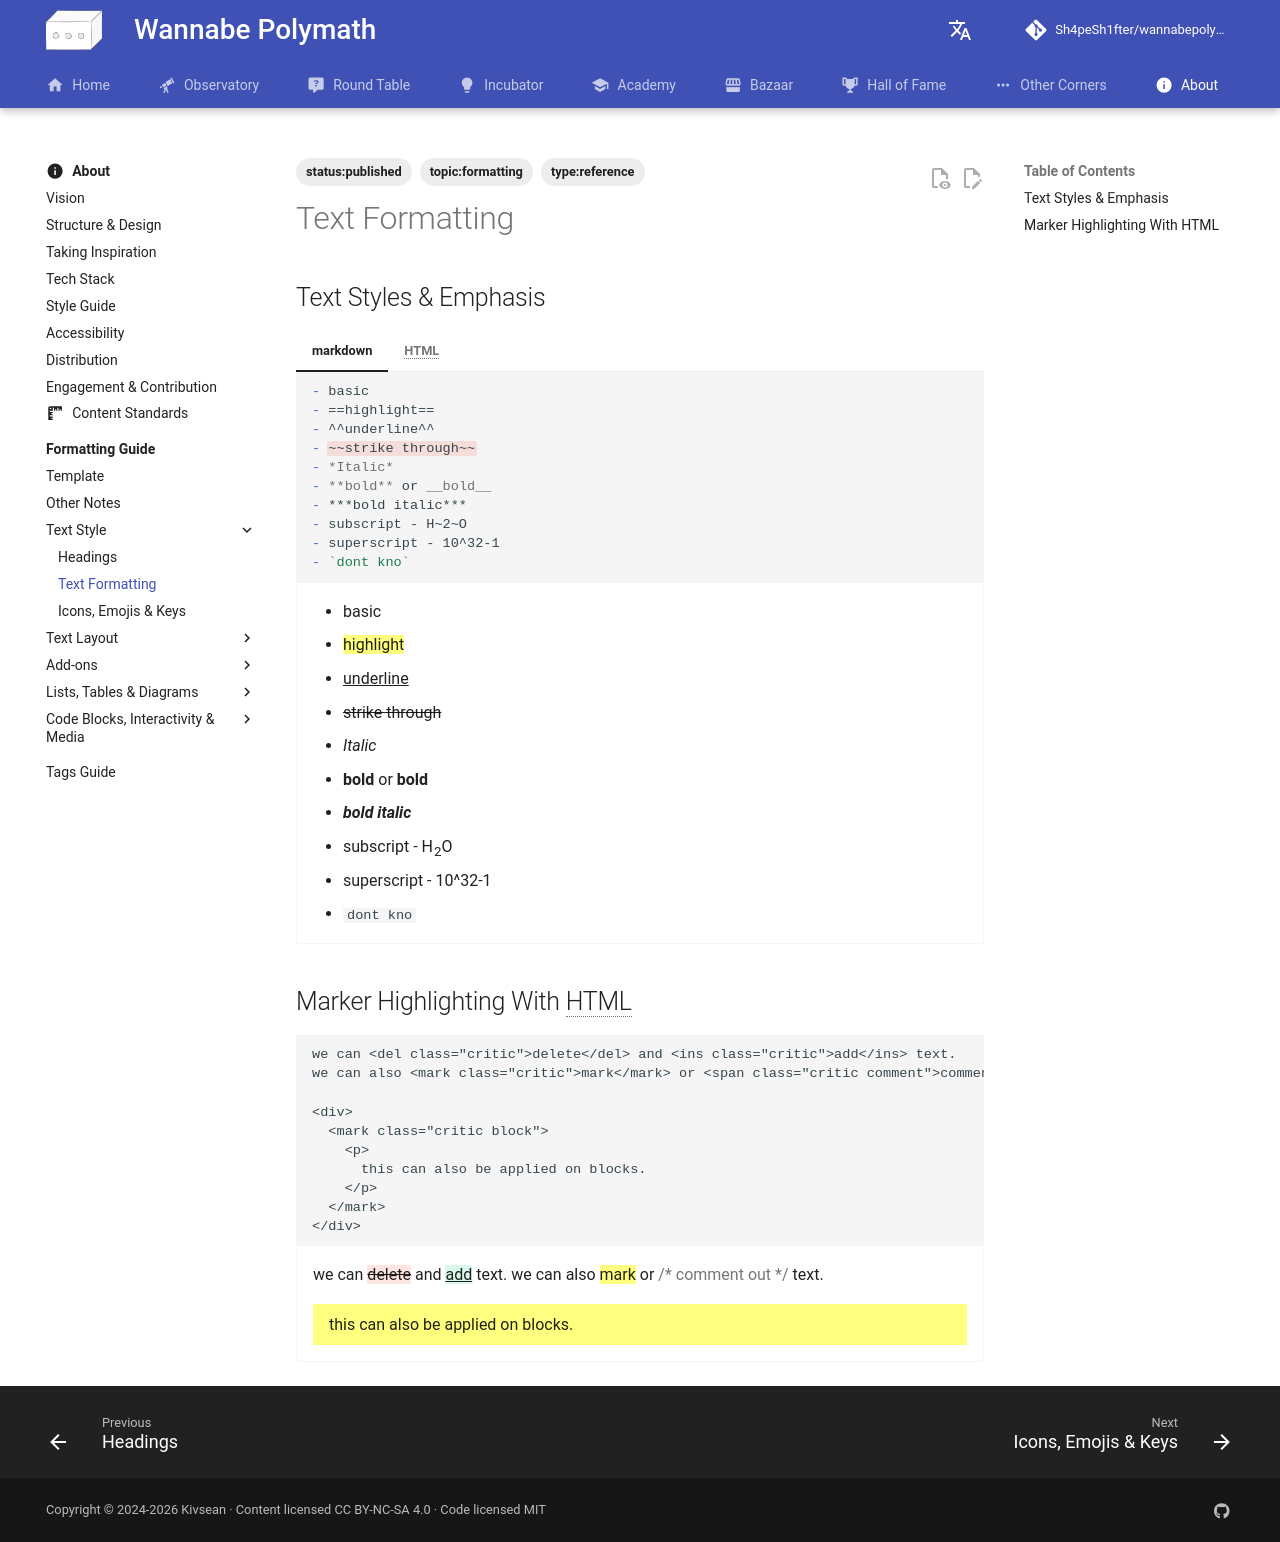

repository: Sh4peSh1fter/wannabepolymath · page: about/formatting_guide/text_style/text_formatting/index.html · generator: mkdocs

# Text Formatting

## Text Styles & Emphasis

=== "markdown"

    ```markdown
    - basic
    - ==highlight==
    - ^^underline^^
    - ~~strike through~~
    - *Italic*
    - **bold** or __bold__
    - ***bold italic***
    - subscript - H~2~O
    - superscript - 10^32-1
    - `dont kno`
    ```

    <div class="result" markdown>

    - basic
    - ==highlight==
    - ^^underline^^
    - ~~strike through~~
    - *Italic*
    - **bold** or __bold__
    - ***bold italic***
    - subscript - H~2~O
    - superscript - 10^32-1
    - `dont kno`

    </div>

=== "HTML"

    ```html
    - basic
    - <mark>highlight</mark>
    - <u>underline</u>
    - <del>strike through</del>
    - <em>Italic</em>
    - <strong>bold</strong>
    - <em><strong>bold italic</em></strong>
    - subscript - H<sub>2</sub>O
    - superscript - 10<sup>32-1</sup>
    - `dont kno`
    ```

    <div class="result" markdown>

    - basic
    - <mark>highlight</mark>
    - <u>underline</u>
    - <del>strike through</del>
    - <em>Italic</em>
    - <strong>bold</strong>
    - <em><strong>bold italic</em></strong>
    - subscript - H<sub>2</sub>O
    - superscript - 10<sup>32-1</sup>
    - `dont kno`

    </div>

## Marker Highlighting With HTML

```
we can <del class="critic">delete</del> and <ins class="critic">add</ins> text.
we can also <mark class="critic">mark</mark> or <span class="critic comment">comment out</span> text.

<div>
  <mark class="critic block">
    <p>
      this can also be applied on blocks.
    </p>
  </mark>
</div>
```

<div class="result" markdown>

we can <del class="critic">delete</del> and <ins class="critic">add</ins> text.
we can also <mark class="critic">mark</mark> or <span class="critic comment">comment out</span> text.

<div>
  <mark class="critic block">
    <p>
      this can also be applied on blocks.
    </p>
  </mark>
</div>

</div>
